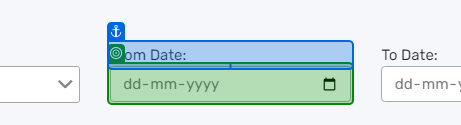
Task: This is Updated Reframework of STEP ONE STEP AHEAD LLP.
Workflow: Sequence1

Step 1: get-text from the text box 'fromdate' (chrome.exe)
